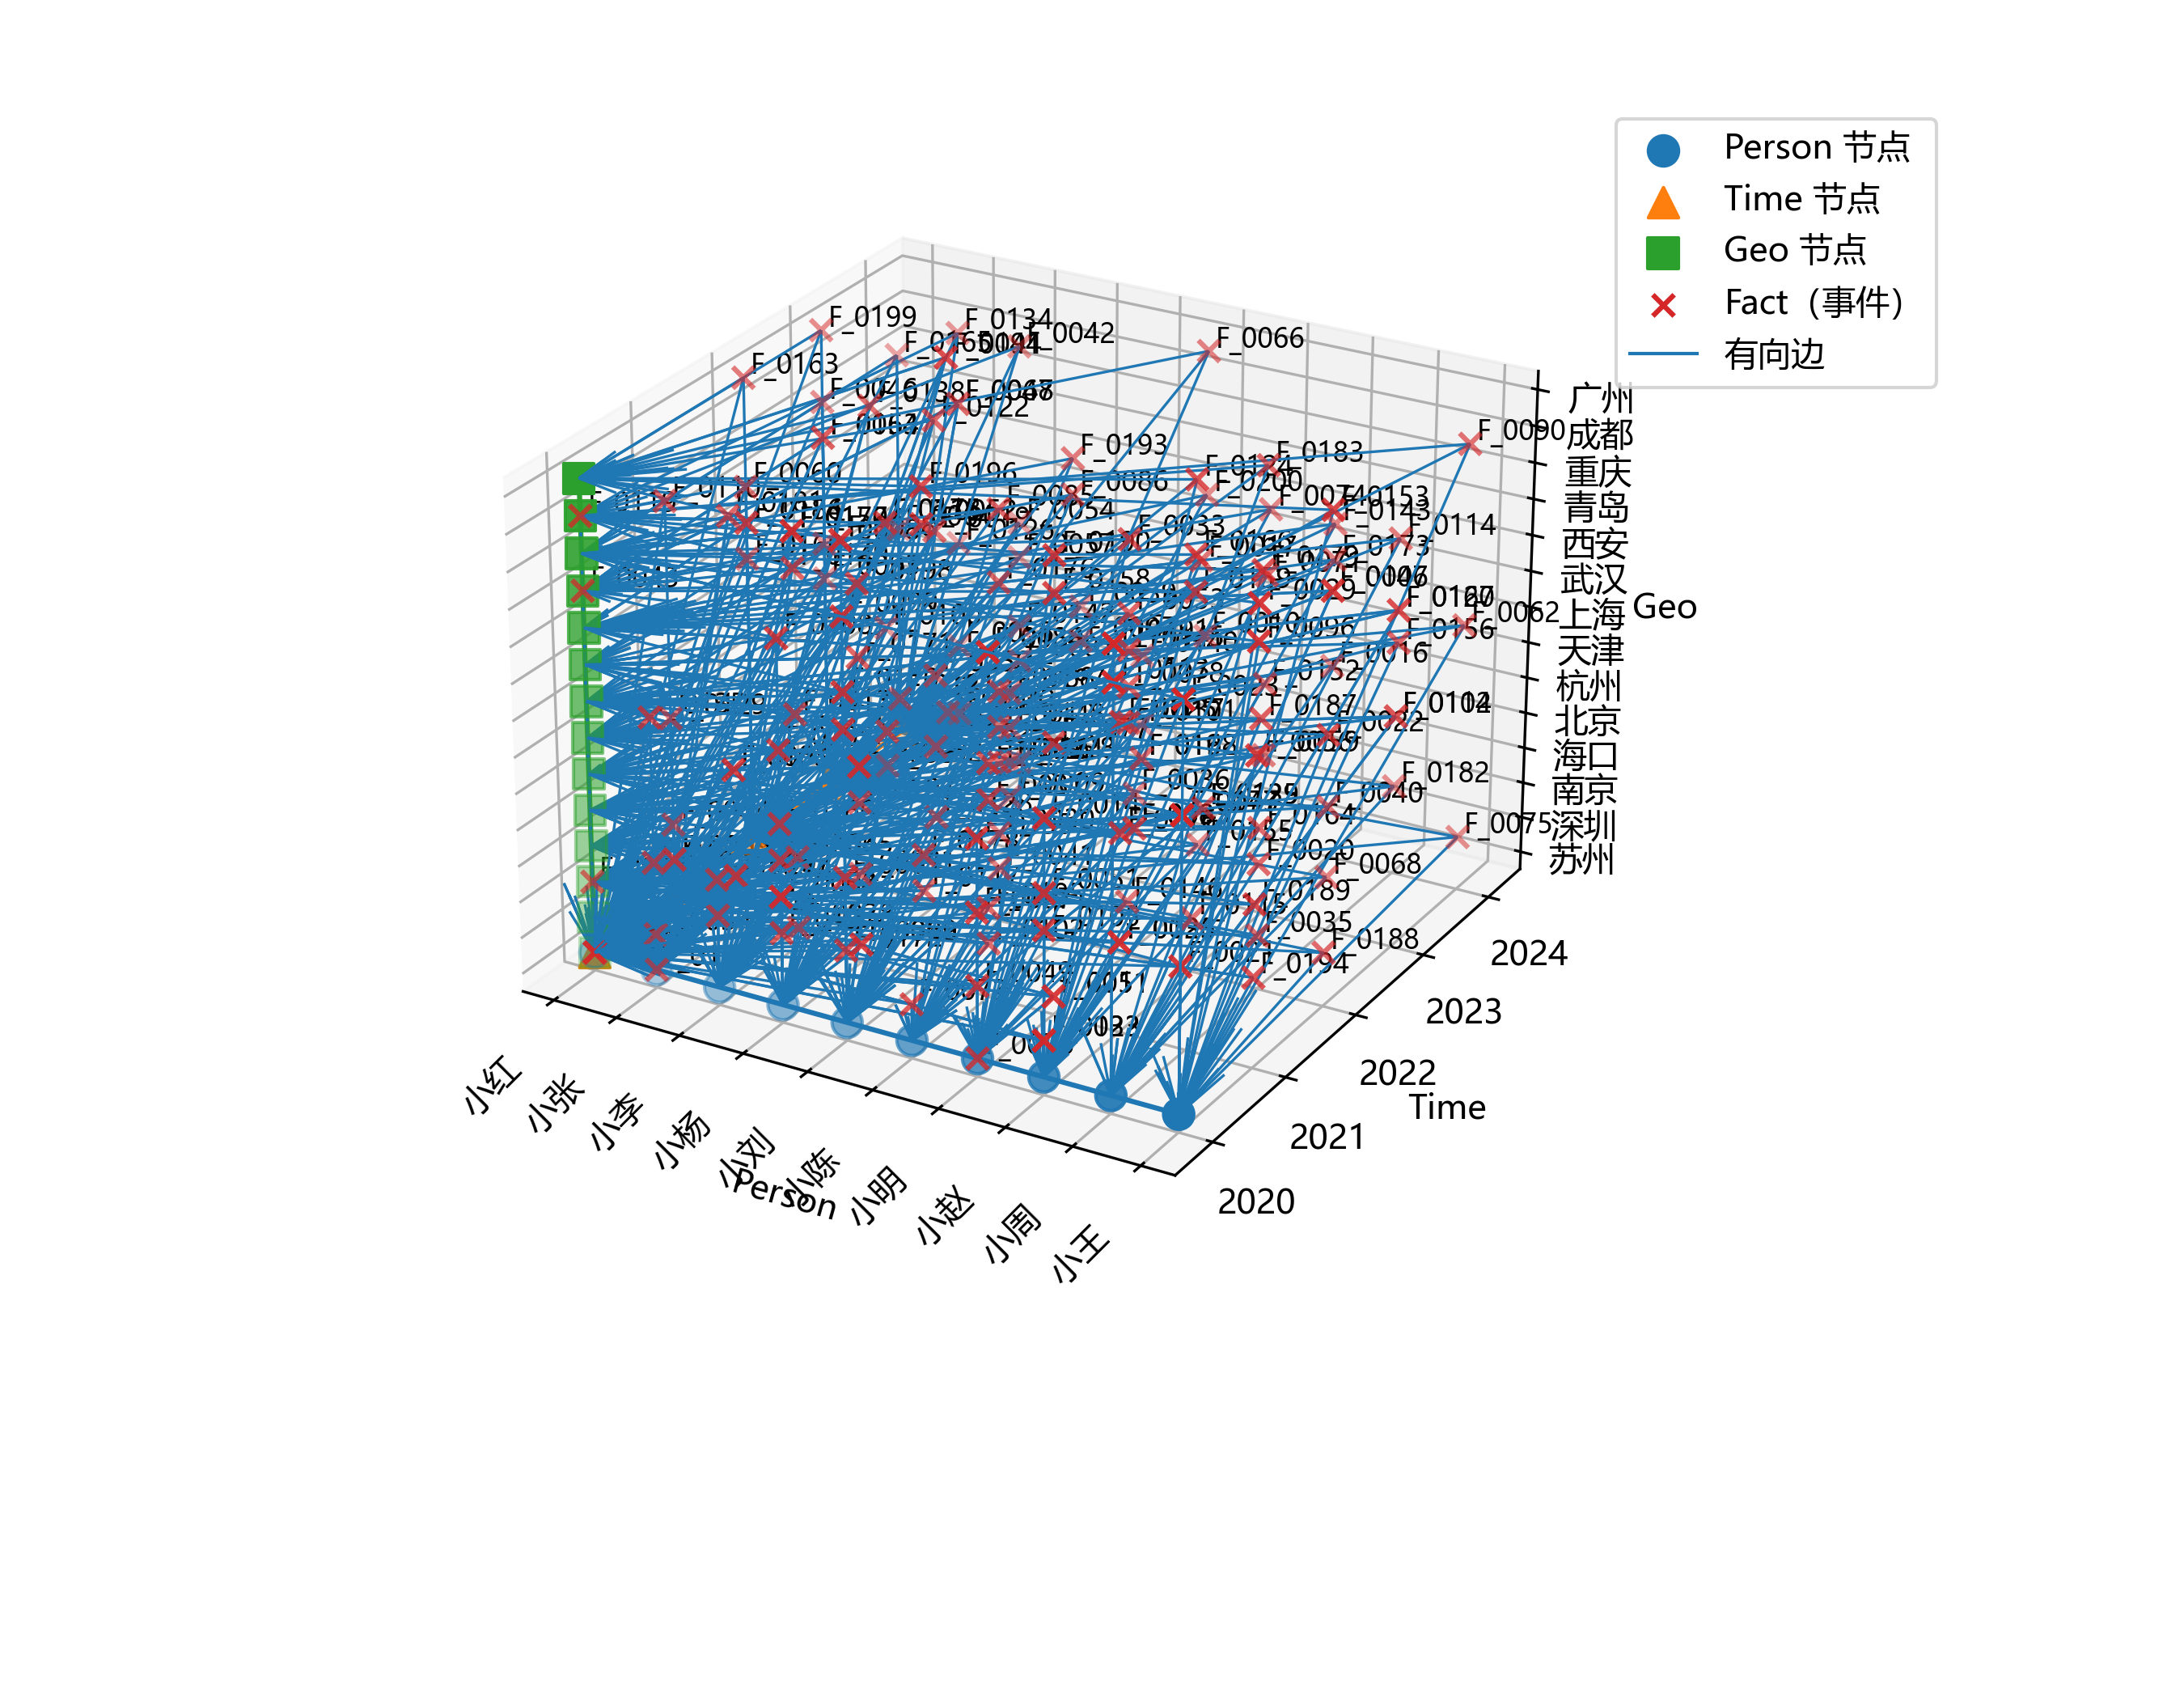

The script that saved this image:
# visualize_3d.py
# 读取 build_metagraph.py 生成的 graph.json，画 3D 立方体 + 有向边 + 图例

import json
import matplotlib
import matplotlib.pyplot as plt
from mpl_toolkits.mplot3d import Axes3D  # noqa: F401  只为注册 3D 投影
from matplotlib.lines import Line2D


# ====== 1. 字体设置：解决中文不显示 / 方块问题 ======
matplotlib.rcParams["font.sans-serif"] = [
    "Microsoft YaHei",  # Windows 常见
    "SimHei",
    "SimSun",
    "Arial Unicode MS",
]
matplotlib.rcParams["axes.unicode_minus"] = False


# ====== 2. 读取 JSON 数据 ======
def load_all(path: str = "graph.json"):
    """
    从 build_metagraph.py 生成的 json 中读取：
    - dimensions: person / time / geo
    - facts: 每一句话对应一个 fact
    - graph: 节点和有向边
    """
    with open(path, "r", encoding="utf-8") as f:
        data = json.load(f)

    dims = data["dimensions"]
    facts = data["facts"]
    graph = data["graph"]
    return dims, facts, graph


# ====== 3. 为每个节点分配三维坐标 ======
def build_coordinates(dims, facts):
    """
    为 Person / Time / Geo / Fact 分配 3D 坐标：
      - Person 节点：在 X 轴上 (i, 0, 0)
      - Time 节点：  在 Y 轴上 (0, j, 0)
      - Geo 节点：   在 Z 轴上 (0, 0, k)
      - Fact 节点：  在立方体内部 (i, j, k)
    """
    persons = sorted(dims["person"], key=lambda x: x["id"])
    times = sorted(dims["time"], key=lambda x: int(x["value"]))
    geos = sorted(dims["geo"], key=lambda x: x["id"])

    person_index = {p["id"]: idx for idx, p in enumerate(persons)}
    time_index = {t["id"]: idx for idx, t in enumerate(times)}
    geo_index = {g["id"]: idx for idx, g in enumerate(geos)}

    pos = {}

    # 三个维度节点放在三条轴上
    for p in persons:
        i = person_index[p["id"]]
        pos[p["id"]] = (i, 0, 0)

    for t in times:
        j = time_index[t["id"]]
        pos[t["id"]] = (0, j, 0)

    for g in geos:
        k = geo_index[g["id"]]
        pos[g["id"]] = (0, 0, k)

    # Fact 节点放在立方体内部
    for fact in facts:
        pid = fact["person"]
        tid = fact["time"]
        gid = fact["geo"]
        x = person_index[pid]
        y = time_index[tid]
        z = geo_index[gid]
        pos[fact["id"]] = (x, y, z)

    return pos, persons, times, geos


# ====== 4. 主可视化函数 ======
def visualize_3d(
    path: str = "graph.json",
    save_path: str | None = "graph_3d_edges.png",
):
    dims, facts, graph = load_all(path)
    pos, persons, times, geos = build_coordinates(dims, facts)

    node_attrs = {n["id"]: n for n in graph["nodes"]}
    edges = graph["edges"]

    # 画布稍微大一点，给右侧和底部留空间放图例
    fig = plt.figure(figsize=(9, 7))
    ax = fig.add_subplot(111, projection="3d")

    # 视角稍微调一下，让三根轴都清楚
    ax.view_init(elev=25, azim=-60)

    # ------- 4.1 画节点（不同类型不同 marker），同时保留句柄用于图例 -------
    type_to_nodes = {"Person": [], "Time": [], "Geo": [], "Fact": [], "Other": []}
    for nid, attrs in node_attrs.items():
        if nid not in pos:
            continue
        t = attrs.get("type", "Other")
        type_to_nodes.setdefault(t, []).append(nid)

    def scatter_nodes(node_ids, marker: str, size: float):
        xs, ys, zs = [], [], []
        for nid in node_ids:
            if nid not in pos:
                continue
            x, y, z = pos[nid]
            xs.append(x)
            ys.append(y)
            zs.append(z)
        if xs:
            # 不指定颜色，使用 matplotlib 默认颜色
            sc = ax.scatter(xs, ys, zs, marker=marker, s=size)
            return sc
        return None

    h_person = scatter_nodes(type_to_nodes["Person"], marker="o", size=80)  # 人物
    h_time = scatter_nodes(type_to_nodes["Time"], marker="^", size=80)      # 时间
    h_geo = scatter_nodes(type_to_nodes["Geo"], marker="s", size=80)        # 地点
    h_fact = scatter_nodes(type_to_nodes["Fact"], marker="x", size=40)      # 事实

    # ------- 4.2 节点标签 -------
    # 只给 Fact 打标签，避免和坐标轴刻度文字堆在一起
    for nid in type_to_nodes["Fact"]:
        if nid not in pos:
            continue
        x, y, z = pos[nid]
        # 做一点小偏移，避免文本压在点正中心
        ax.text(x + 0.05, y + 0.05, z + 0.05, nid, fontsize=8)

    # ------- 4.3 画有向边：Fact -> Person/Time/Geo -------
    for e in edges:
        u = e["from"]
        v = e["to"]
        if u not in pos or v not in pos:
            continue
        x0, y0, z0 = pos[u]
        x1, y1, z1 = pos[v]
        dx, dy, dz = x1 - x0, y1 - y0, z1 - z0
        ax.quiver(
            x0,
            y0,
            z0,
            dx,
            dy,
            dz,
            arrow_length_ratio=0.15,
            linewidth=0.8,
        )

    # ------- 4.4 画三条坐标轴 + 刻度标签 -------
    max_x = len(persons) - 1 if persons else 0
    max_y = len(times) - 1 if times else 0
    max_z = len(geos) - 1 if geos else 0

    # 手动画三条“轴线”，强调这是三维坐标
    ax.plot([0, max_x], [0, 0], [0, 0])  # X: Person
    ax.plot([0, 0], [0, max_y], [0, 0])  # Y: Time
    ax.plot([0, 0], [0, 0], [0, max_z])  # Z: Geo

    ax.set_xlabel("Person")
    ax.set_ylabel("Time")
    ax.set_zlabel("Geo")

    # 坐标轴刻度 & 中文标签
    ax.set_xticks(range(len(persons)))
    ax.set_yticks(range(len(times)))
    ax.set_zticks(range(len(geos)))

    ax.set_xticklabels([p["name"] for p in persons], rotation=45, ha="right")
    ax.set_yticklabels([t["value"] for t in times])
    ax.set_zticklabels([g["name"] for g in geos])

    # 给立方体留一点边距
    ax.set_xlim(-0.5, max_x + 0.5)
    ax.set_ylim(-0.5, max_y + 0.5)
    ax.set_zlim(-0.5, max_z + 0.5)

    # ------- 4.5 图例（Legend） -------
    legend_handles = []
    legend_labels = []

    if h_person is not None:
        legend_handles.append(h_person)
        legend_labels.append("Person 节点")
    if h_time is not None:
        legend_handles.append(h_time)
        legend_labels.append("Time 节点")
    if h_geo is not None:
        legend_handles.append(h_geo)
        legend_labels.append("Geo 节点")
    if h_fact is not None:
        legend_handles.append(h_fact)
        legend_labels.append("Fact（事件）")

    # 边的图例：用一条简单的线表示
    edge_handle = Line2D([0], [0], linestyle="-", linewidth=1)
    legend_handles.append(edge_handle)
    legend_labels.append("有向边")

    # 图例放在右侧空白处
    ax.legend(
        legend_handles,
        legend_labels,
        loc="upper left",
        bbox_to_anchor=(1.02, 1.0),
        borderaxespad=0.0,
        frameon=True,
    )

    # 手动调整边距，给右侧图例留空间
    plt.subplots_adjust(left=0.15, right=0.78, bottom=0.25, top=0.93)

    if save_path:
        plt.savefig(save_path, dpi=300)
        print(f"3D 图谱已保存到：{save_path}")
    else:
        plt.show()


if __name__ == "__main__":
    visualize_3d("graph.json", save_path="visualize_graph.png")
